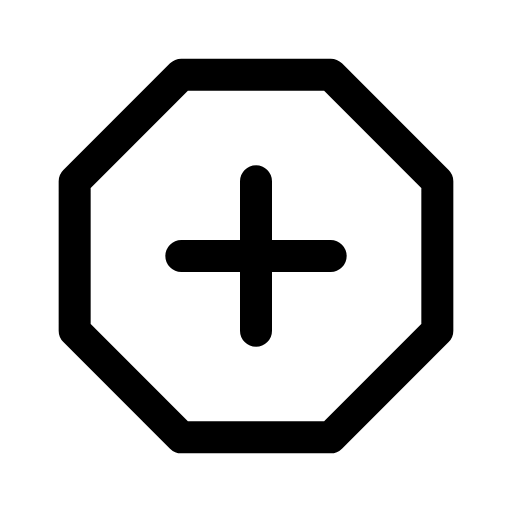
t = 0.00 s
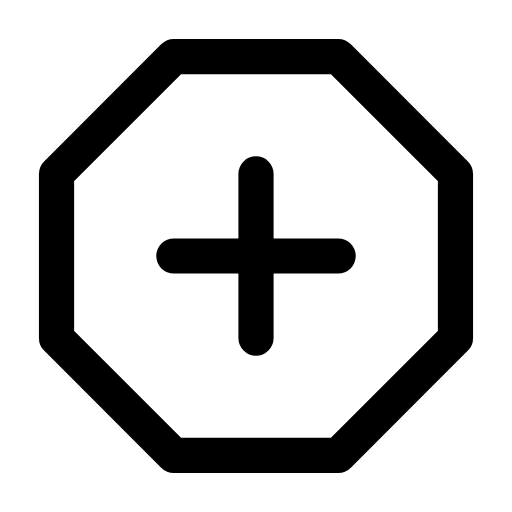
t = 0.12 s
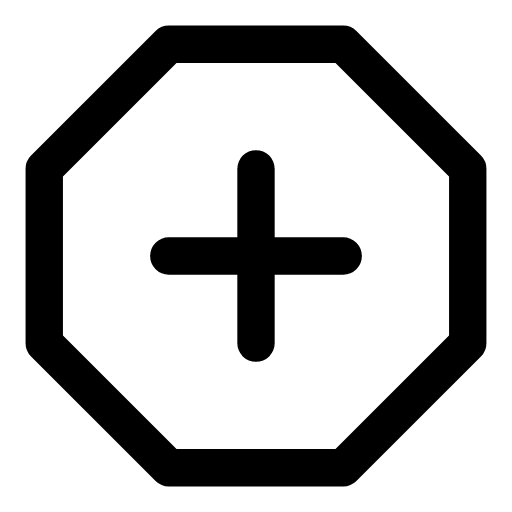
t = 0.29 s
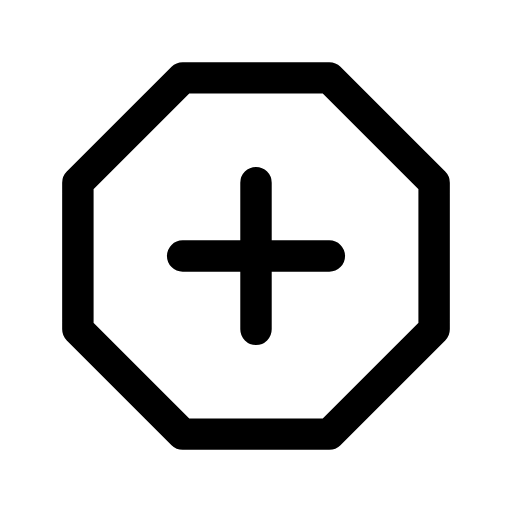
t = 0.39 s
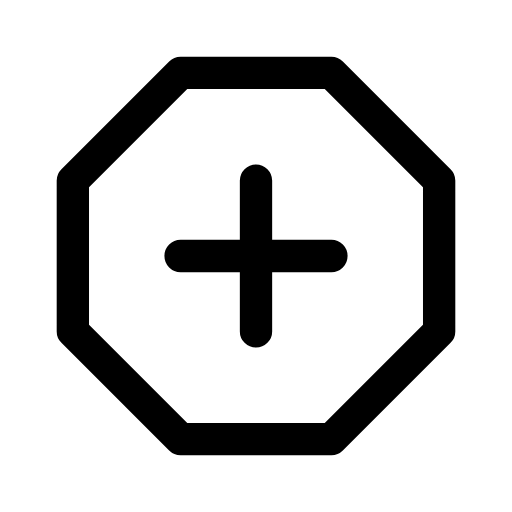
t = 0.52 s
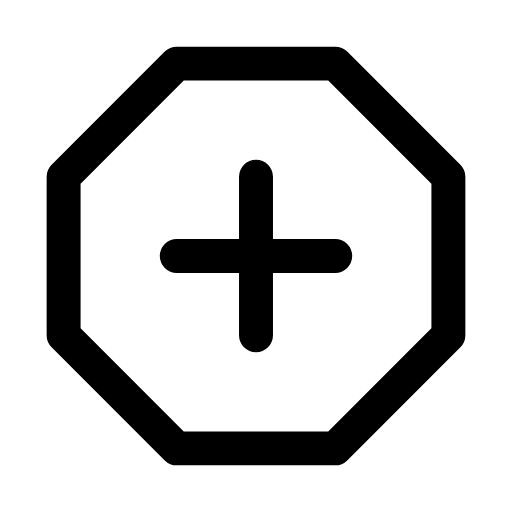
t = 0.65 s

The animated SVG that drew these frames (rendered in a browser with its animation timeline set to each time). Animation: 1 CSS @keyframes rule; one cycle of 0.80 s, repeats indefinitely.

<svg xmlns="http://www.w3.org/2000/svg" viewBox="0 0 24 24" width="24" height="24" class="rd-a-octagon-plus" data-rd-animate="hover"><style>.rd-a-octagon-plus{overflow:visible}.rd-a-octagon-plus *{transform-box:view-box}.rd-a-octagon-plus .a{transform-origin:12px 12px}@media (prefers-reduced-motion:no-preference){.rd-a-octagon-plus[data-rd-animate="hover"]:hover .a,:hover>.rd-a-octagon-plus[data-rd-animate="parent"] .a,.rd-a-octagon-plus[data-rd-animate="play"] .a,.rd-a-octagon-plus[data-rd-animate="loop"] .a{animation:rd-octagon-plus-m calc(0.8s*var(--rd-speed,1)) ease-in-out}.rd-a-octagon-plus[data-rd-animate="loop"] *{animation-iteration-count:infinite!important}@keyframes rd-octagon-plus-m{0%,100%{scale:1}30%{scale:1.2}55%{scale:.95}75%{scale:1.07}}}</style><g fill="none" stroke="currentColor" stroke-linecap="round" stroke-linejoin="round" stroke-width="1.5"><g class="a"><path d="M8.5 3.5h7l5 5v7l-5 5h-7l-5-5v-7z"/><path d="M12 8.5v7M8.5 12h7"/></g></g></svg>
